Photos from the image-classification dataset "xPawsure-Dataset" in the GitHub repository trishtianmisc/xPawsure-Dataset. Its 5 classes are: allergic dermatitis, bacterial infection, fungal infection, hotspot, mange.

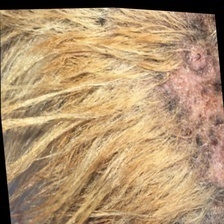
Label: mange

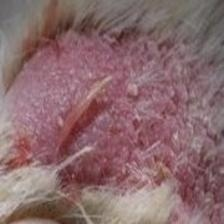
Label: hotspot

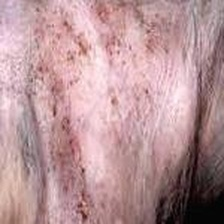
Label: bacterial infection

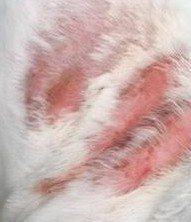
Label: allergic dermatitis

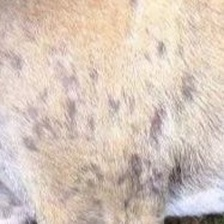
Label: mange
